Run: headless pygame with SDL's dummy video driver; simulated clock (each Clock.tick advances the game by its frame time, no real sleeping); random seed 0; keys injected as events and as key.get_pressed() state; mouse plan: one left click at the window centre at the start of phase 2, then a move to the lower-right quarter at the start of phase 3.
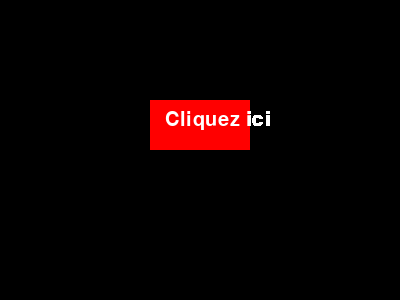
Frame 1 of 4 · flips 1–60 · no input
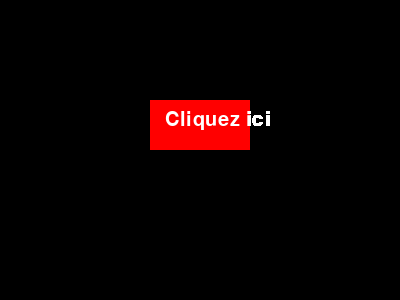
Frame 2 of 4 · flips 61–180 · clicked the window centre · tapped SPACE, RETURN · held RIGHT (→), D
Frame 3 of 4 · flips 181–300 · moved the mouse to the lower-right quarter · held DOWN (↓), S · screen unchanged from frame 2, image omitted
Frame 4 of 4 · flips 301–420 · held LEFT (←), A, UP (↑), W · screen unchanged from frame 3, image omitted

The pygame program that drew these frames:

import pygame
pygame.init()

# Définir les couleurs
WHITE = (255, 255, 255)
RED = (255, 0, 0)
GREEN = (0, 255, 0)

# Définir la taille de la fenêtre
WIDTH, HEIGHT = 400, 300
win = pygame.display.set_mode((WIDTH, HEIGHT))
pygame.display.set_caption("Bouton qui change de couleur")

# Définir le texte du bouton
font = pygame.font.SysFont(None, 30)
text = font.render("Cliquez ici", True, WHITE)

# Définir le rectangle du bouton
button = pygame.Rect(150, 100, 100, 50)

# Boucle principale
running = True
while running:
    for event in pygame.event.get():
        if event.type == pygame.QUIT:
            running = False

    # Récupérer les coordonnées de la souris
    mouse_x, mouse_y = pygame.mouse.get_pos()

    # Vérifier si la souris est sur le bouton
    if button.collidepoint(mouse_x, mouse_y):
        pygame.draw.rect(win, GREEN, button)
    else:
        pygame.draw.rect(win, RED, button)

    # Afficher le texte sur le bouton
    win.blit(text, (165, 110))

    pygame.display.update()

pygame.quit()
